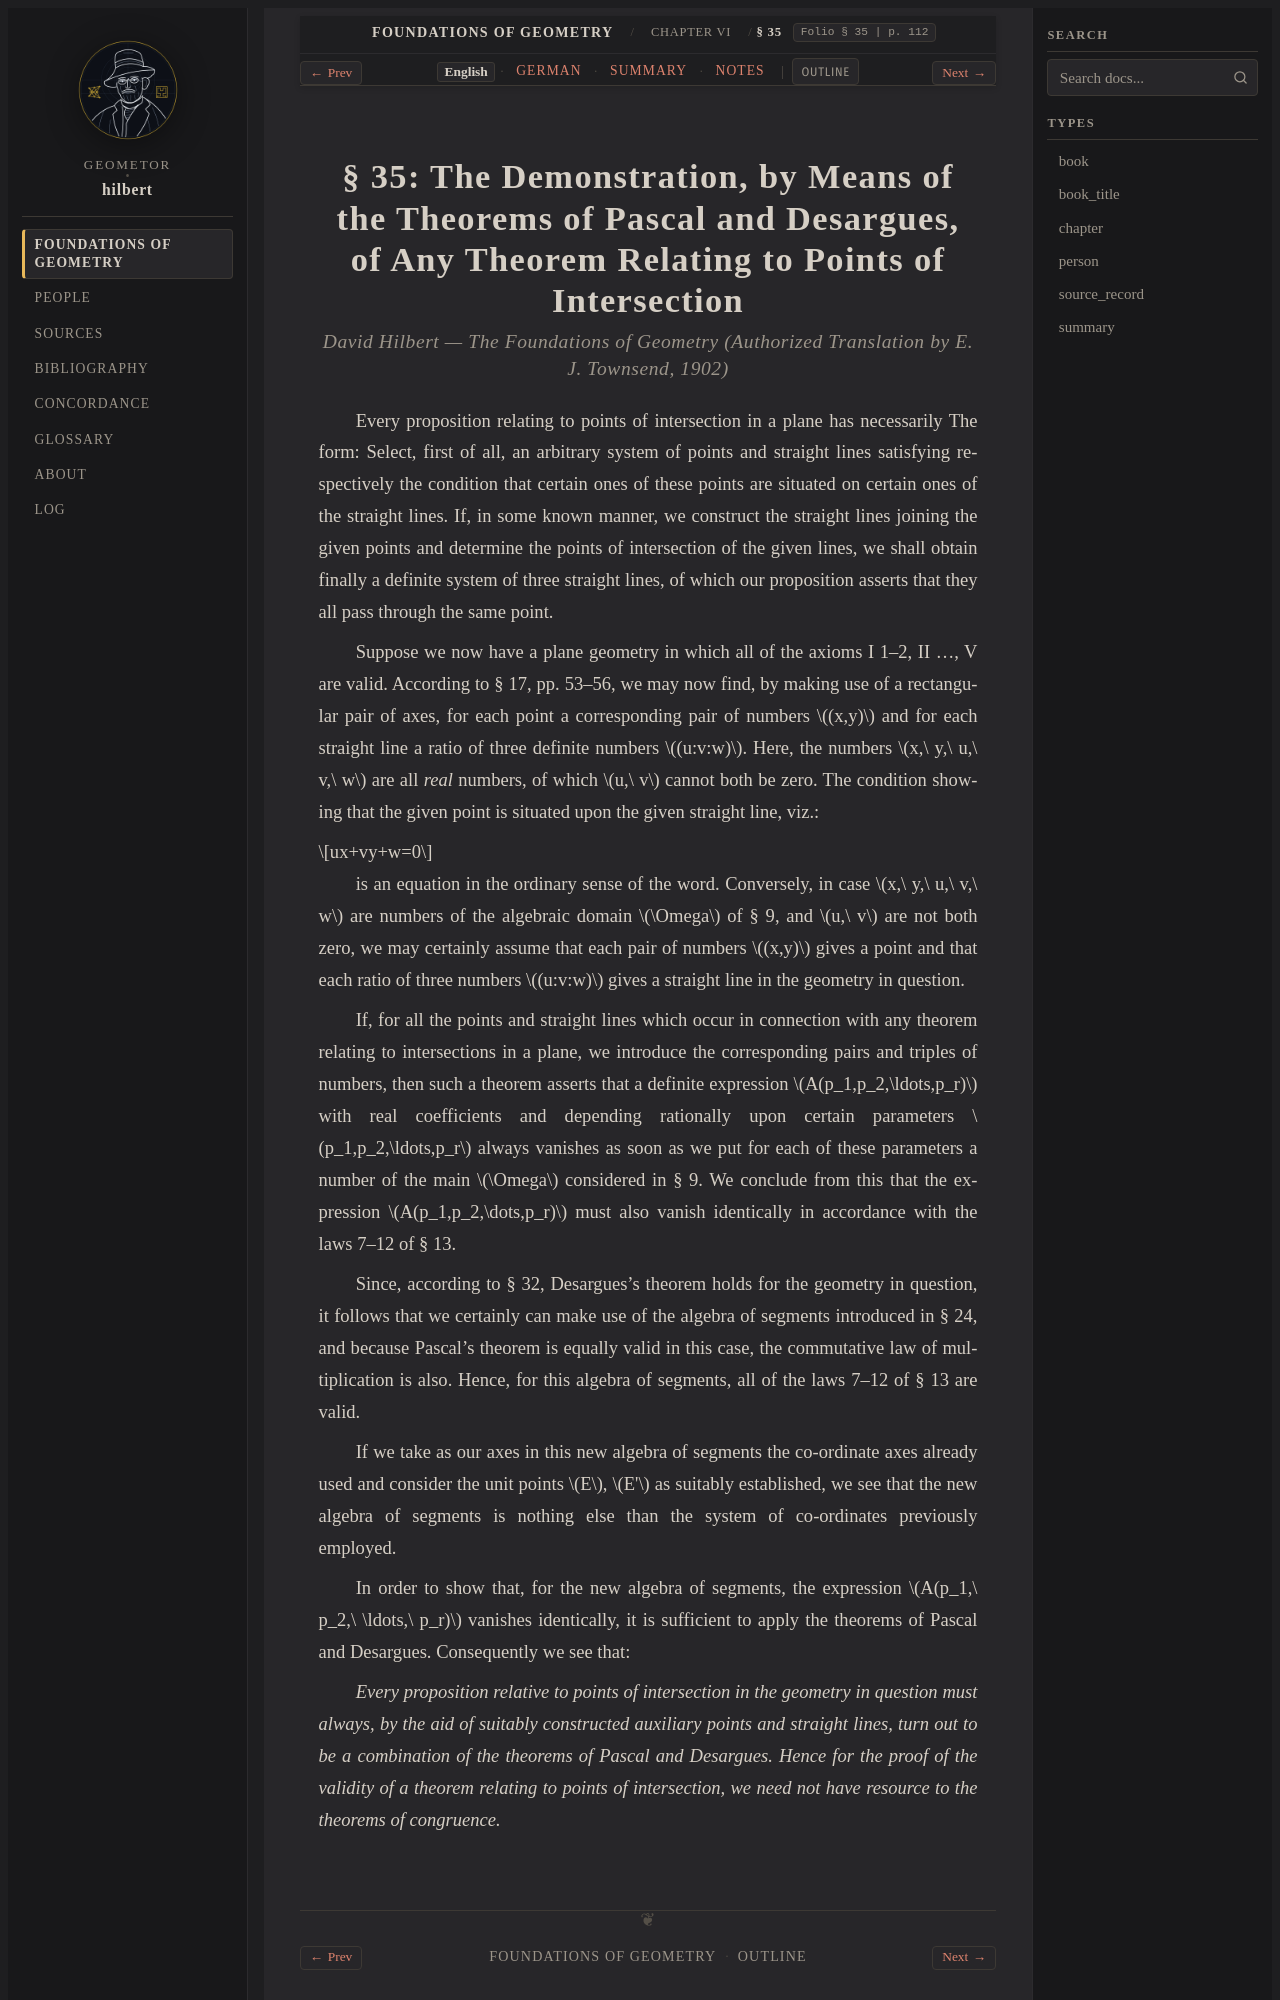

repository: geometor/hilbert · page: grundlagen/chapter_06/sec_35/index.html · generator: sphinx

:layout: book
:canonical_id: § 35
:breadcrumb_title: § 35
:order: 35
:folio: § 35
:tracks: English: index | German: de | Summary: summary | Notes: notes

.. _grundlagen-en-s35:

.. folio:: § 35
   :page: 112
